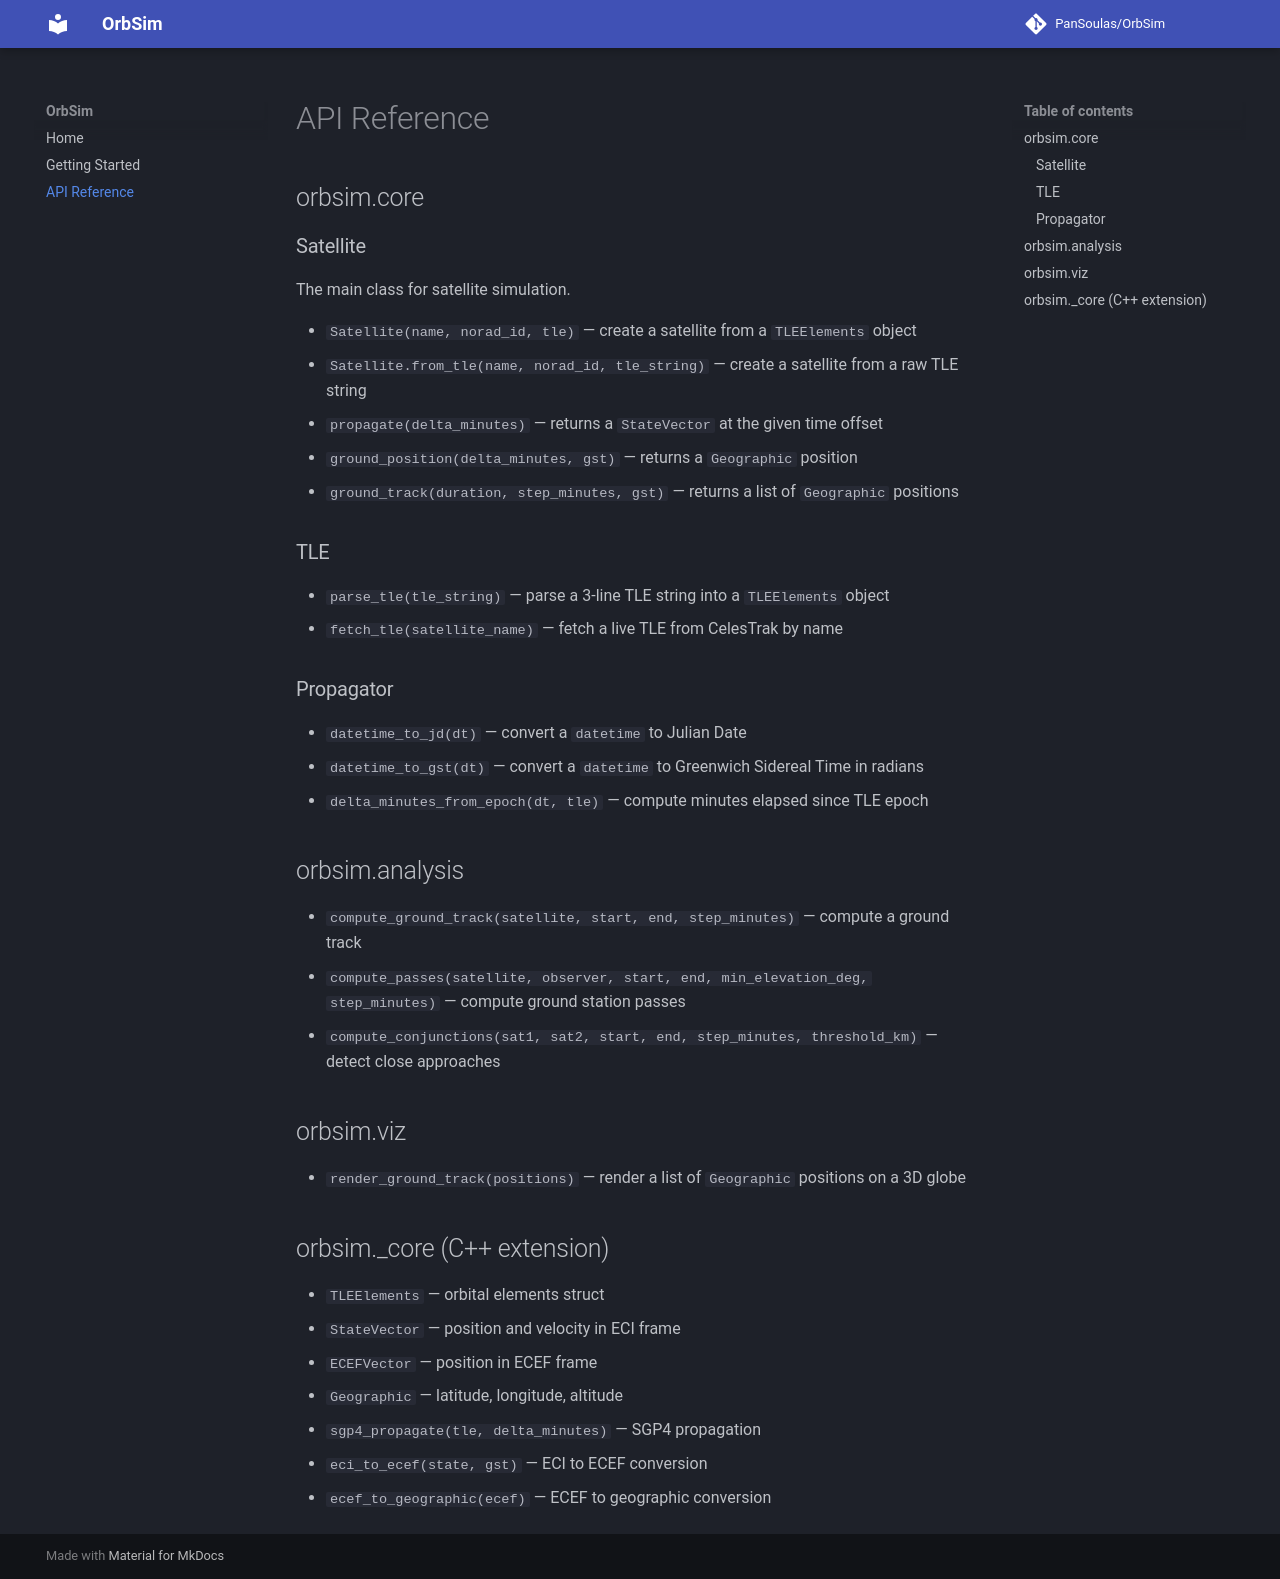

repository: PanSoulas/OrbSim · page: api/index.html · generator: mkdocs

# API Reference

## orbsim.core

### Satellite
The main class for satellite simulation.

- `Satellite(name, norad_id, tle)` — create a satellite from a `TLEElements` object
- `Satellite.from_tle(name, norad_id, tle_string)` — create a satellite from a raw TLE string
- `propagate(delta_minutes)` — returns a `StateVector` at the given time offset
- `ground_position(delta_minutes, gst)` — returns a `Geographic` position
- `ground_track(duration, step_minutes, gst)` — returns a list of `Geographic` positions

### TLE

- `parse_tle(tle_string)` — parse a 3-line TLE string into a `TLEElements` object
- `fetch_tle(satellite_name)` — fetch a live TLE from CelesTrak by name

### Propagator

- `datetime_to_jd(dt)` — convert a `datetime` to Julian Date
- `datetime_to_gst(dt)` — convert a `datetime` to Greenwich Sidereal Time in radians
- `delta_minutes_from_epoch(dt, tle)` — compute minutes elapsed since TLE epoch

## orbsim.analysis

- `compute_ground_track(satellite, start, end, step_minutes)` — compute a ground track
- `compute_passes(satellite, observer, start, end, min_elevation_deg, step_minutes)` — compute ground station passes
- `compute_conjunctions(sat1, sat2, start, end, step_minutes, threshold_km)` — detect close approaches

## orbsim.viz

- `render_ground_track(positions)` — render a list of `Geographic` positions on a 3D globe

## orbsim._core (C++ extension)

- `TLEElements` — orbital elements struct
- `StateVector` — position and velocity in ECI frame
- `ECEFVector` — position in ECEF frame
- `Geographic` — latitude, longitude, altitude
- `sgp4_propagate(tle, delta_minutes)` — SGP4 propagation
- `eci_to_ecef(state, gst)` — ECI to ECEF conversion
- `ecef_to_geographic(ecef)` — ECEF to geographic conversion
